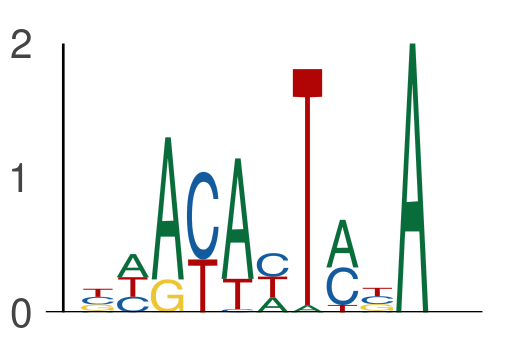

The file beside this chart, header and first rows:
seq_index, start_position, end_position, is_reversed_complement
437, 2, 7, 0
437, 7, 12, 0
2774, 68, 73, 0
2774, 73, 78, 0
4671, 16, 21, 0
4671, 21, 26, 0
4279, 48, 53, 0
4279, 53, 58, 0
3147, 37, 42, 0
3147, 42, 47, 0
6575, 56, 61, 0
6575, 61, 66, 0
366, 68, 73, 0
366, 73, 78, 0
533, 53, 58, 0
533, 58, 63, 0
5028, 8, 13, 0
5028, 13, 18, 0
4353, 18, 23, 0
4353, 23, 28, 0
7304, 70, 75, 0
7304, 75, 80, 0
3916, 33, 38, 0
3916, 38, 43, 0
407, 40, 45, 0
407, 45, 50, 0
2852, 36, 41, 0
2852, 41, 46, 0
3783, 64, 69, 0
3783, 69, 74, 0
2649, 33, 38, 0
2649, 38, 43, 0
7552, 64, 69, 0
7552, 69, 74, 0
7106, 33, 38, 0
7106, 38, 43, 0
5911, 12, 17, 0
5911, 17, 22, 0
3345, 58, 63, 0
3345, 63, 68, 0
472, 28, 33, 0
472, 33, 38, 0
5712, 13, 18, 0
5712, 18, 23, 0
4238, 18, 23, 0
4238, 23, 28, 0
2784, 44, 49, 0
2784, 49, 54, 0
3517, 59, 64, 0
3517, 64, 69, 0
6916, 64, 69, 0
6916, 69, 74, 0
4166, 60, 65, 0
4166, 65, 70, 0
3445, 26, 31, 0
3445, 31, 36, 0
467, 34, 39, 0
467, 39, 44, 0
3182, 41, 46, 0
3182, 46, 51, 0
... 418 more rows
